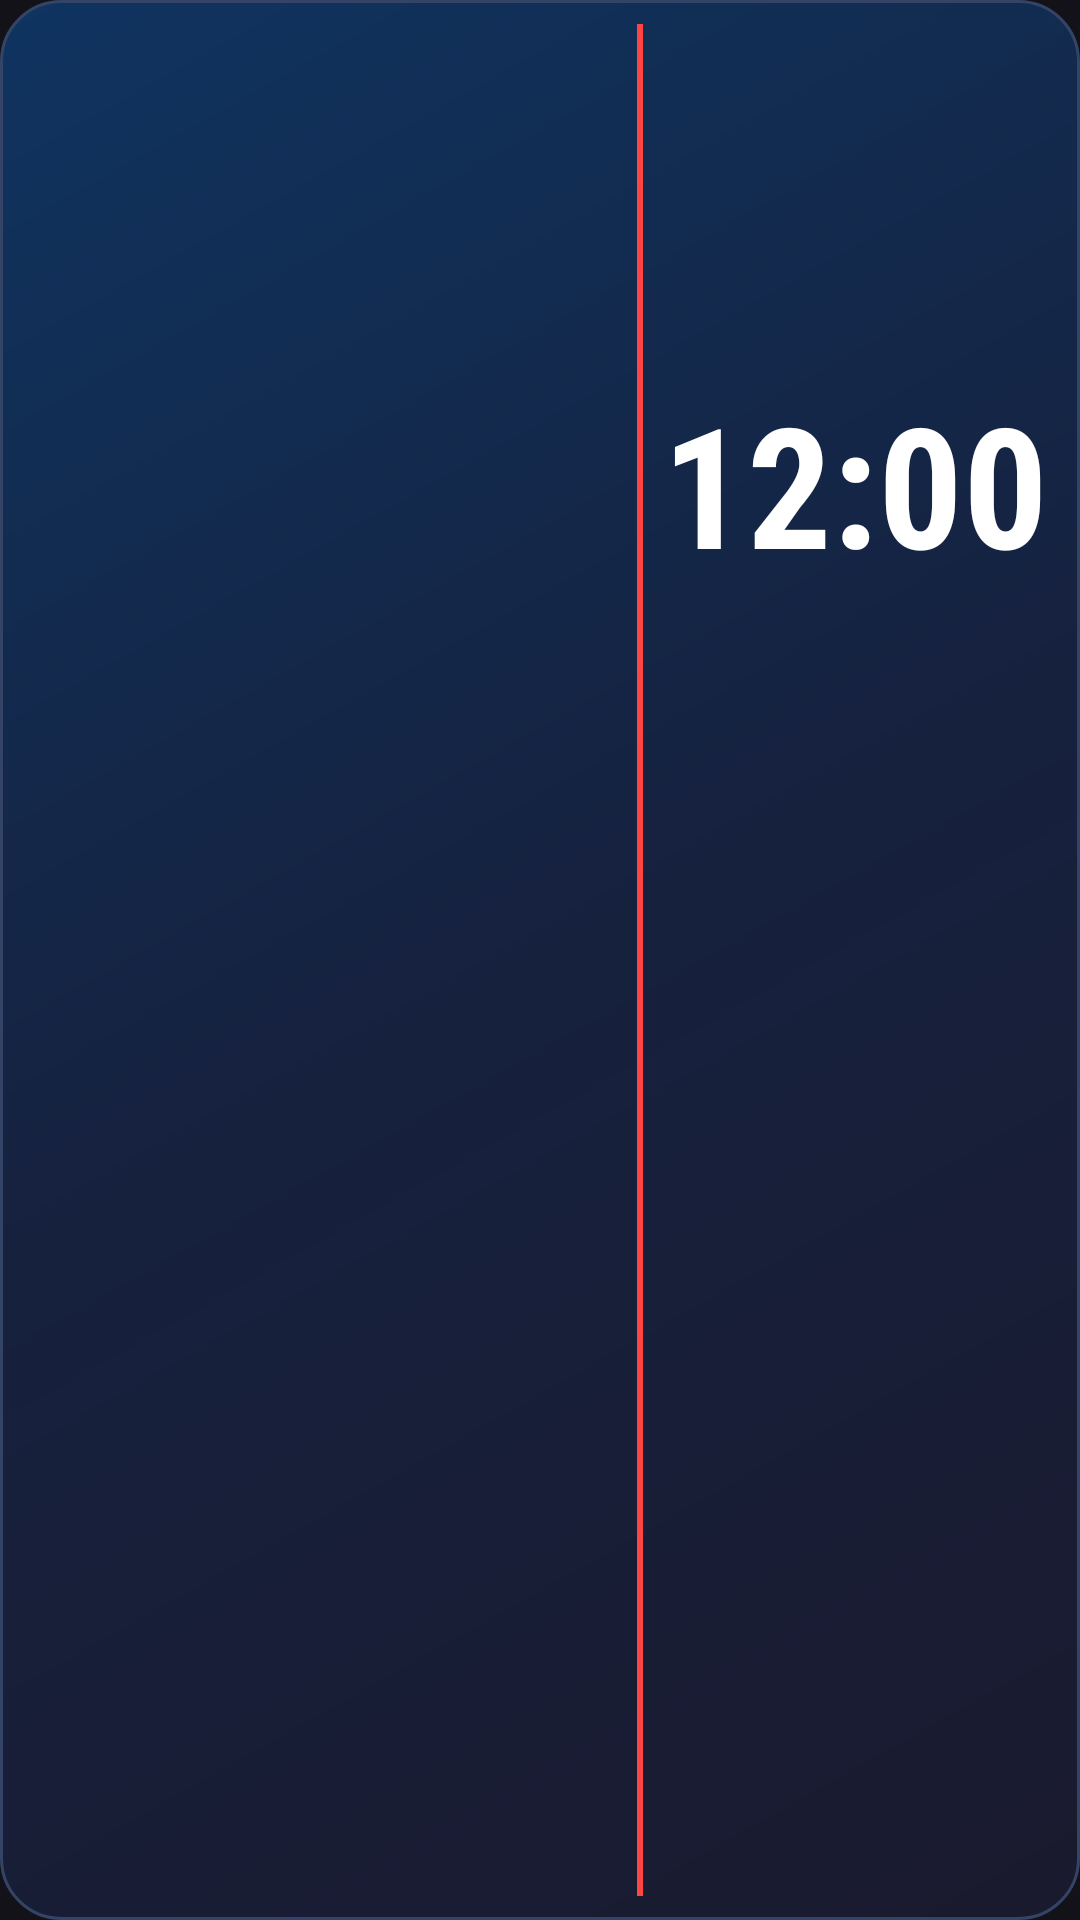

Produce the Android XML layout that renders to this screen, including the resource entries it uses.
<!-- AndroidManifest.xml: application theme Theme.WordWidget -->
<!-- res/layout/widget_layout_3x1.xml -->
<?xml version="1.0" encoding="utf-8"?>
<LinearLayout xmlns:android="http://schemas.android.com/apk/res/android"
    android:layout_width="match_parent"
    android:layout_height="match_parent"
    android:background="@drawable/widget_background"
    android:orientation="horizontal"
    android:padding="8dp">

    
    <LinearLayout
        android:layout_width="0dp"
        android:layout_height="match_parent"
        android:layout_weight="6"
        android:orientation="vertical"
        android:gravity="center">

        
        <LinearLayout
            android:id="@+id/container_horizontal"
            android:layout_width="match_parent"
            android:layout_height="wrap_content"
            android:orientation="horizontal"
            android:gravity="center_vertical"
            android:visibility="gone">

            <TextView
                android:id="@+id/widget_english_h"
                android:layout_width="0dp"
                android:layout_height="wrap_content"
                android:layout_weight="4.5"
                android:gravity="center|end"
                android:textColor="#FFFFFF"
                android:textStyle="bold"
                android:includeFontPadding="false"
                android:autoSizeTextType="uniform"
                android:autoSizeMinTextSize="16sp"
                android:autoSizeMaxTextSize="32sp"
                android:autoSizeStepGranularity="1sp" />

            <TextView
                android:layout_width="wrap_content"
                android:layout_height="wrap_content"
                android:gravity="center"
                android:text=" : "
                android:textColor="#666666"
                android:textSize="20sp"
                android:includeFontPadding="false" />

            <TextView
                android:id="@+id/widget_turkish_h"
                android:layout_width="0dp"
                android:layout_height="wrap_content"
                android:layout_weight="4.5"
                android:gravity="center|start"
                android:textColor="#AAAAAA"
                android:includeFontPadding="false"
                android:autoSizeTextType="uniform"
                android:autoSizeMinTextSize="15sp"
                android:autoSizeMaxTextSize="30sp"
                android:autoSizeStepGranularity="1sp" />

        </LinearLayout>

        
        <LinearLayout
            android:id="@+id/container_vertical"
            android:layout_width="match_parent"
            android:layout_height="wrap_content"
            android:orientation="vertical"
            android:gravity="center"
            android:visibility="gone">

            <TextView
                android:id="@+id/widget_english"
                android:layout_width="match_parent"
                android:layout_height="wrap_content"
                android:gravity="center"
                android:textColor="#FFFFFF"
                android:textStyle="bold"
                android:includeFontPadding="false"
                android:autoSizeTextType="uniform"
                android:autoSizeMinTextSize="16sp"
                android:autoSizeMaxTextSize="30sp"
                android:autoSizeStepGranularity="1sp" />

            <TextView
                android:id="@+id/widget_turkish"
                android:layout_width="match_parent"
                android:layout_height="wrap_content"
                android:gravity="center"
                android:textColor="#AAAAAA"
                android:includeFontPadding="false"
                android:autoSizeTextType="uniform"
                android:autoSizeMinTextSize="15sp"
                android:autoSizeMaxTextSize="28sp"
                android:autoSizeStepGranularity="1sp" />

        </LinearLayout>

    </LinearLayout>

    
    <TextView
        android:layout_width="2dp"
        android:layout_height="match_parent"
        android:background="#FF4444"
        android:layout_marginHorizontal="4dp" />

    
    <LinearLayout
        android:layout_width="0dp"
        android:layout_height="match_parent"
        android:layout_weight="4"
        android:orientation="vertical"
        android:gravity="center">

        <TextClock
            android:id="@+id/widget_clock"
            android:layout_width="match_parent"
            android:layout_height="0dp"
            android:layout_weight="3"
            android:autoSizeMaxTextSize="56sp"
            android:autoSizeMinTextSize="28sp"
            android:autoSizeStepGranularity="2sp"
            android:autoSizeTextType="uniform"
            android:fontFamily="sans-serif-condensed"
            android:format12Hour="hh:mm"
            android:format24Hour="HH:mm"
            android:gravity="center"
            android:includeFontPadding="false"
            android:textColor="#FFFFFF"
            android:textStyle="bold" />

        <TextView
            android:id="@+id/widget_day_number"
            android:layout_width="match_parent"
            android:layout_height="0dp"
            android:layout_weight="2"
            android:gravity="center"
            android:textColor="#FFFFFF"
            android:textStyle="bold"
            android:includeFontPadding="false"
            android:autoSizeTextType="uniform"
            android:autoSizeMinTextSize="20sp"
            android:autoSizeMaxTextSize="40sp"
            android:autoSizeStepGranularity="2sp" />

        <TextView
            android:id="@+id/widget_month"
            android:layout_width="match_parent"
            android:layout_height="0dp"
            android:layout_weight="1"
            android:gravity="center"
            android:textColor="#AAAAAA"
            android:includeFontPadding="false"
            android:autoSizeTextType="uniform"
            android:autoSizeMinTextSize="10sp"
            android:autoSizeMaxTextSize="18sp"
            android:autoSizeStepGranularity="1sp" />

    </LinearLayout>

</LinearLayout>
<!-- resources referenced by this layout -->
<resources>
  <!-- drawable widget_background (drawable) -->
  <?xml version="1.0" encoding="utf-8"?>
  <shape xmlns:android="http://schemas.android.com/apk/res/android"
      android:shape="rectangle">
  
      <gradient
          android:angle="135"
          android:startColor="#1A1A2E"
          android:centerColor="#16213E"
          android:endColor="#0F3460"
          android:type="linear" />
  
      <corners android:radius="20dp" />
  
      <stroke
          android:width="1dp"
          android:color="#334466" />
  
  </shape>
  <style name="Theme.WordWidget" parent="Theme.MaterialComponents.DayNight.NoActionBar">
          <item name="colorPrimary">@color/primary</item>
          <item name="colorPrimaryDark">@color/primary_dark</item>
          <item name="colorAccent">@color/accent</item>
          <item name="android:windowBackground">@color/background</item>
          <item name="android:statusBarColor">@color/background</item>
          <item name="android:navigationBarColor">@color/background</item>
      </style>
  <color name="primary">#4488FF</color>
  <color name="primary_dark">#2266DD</color>
  <color name="accent">#4488FF</color>
  <color name="background">#121218</color>
</resources>
